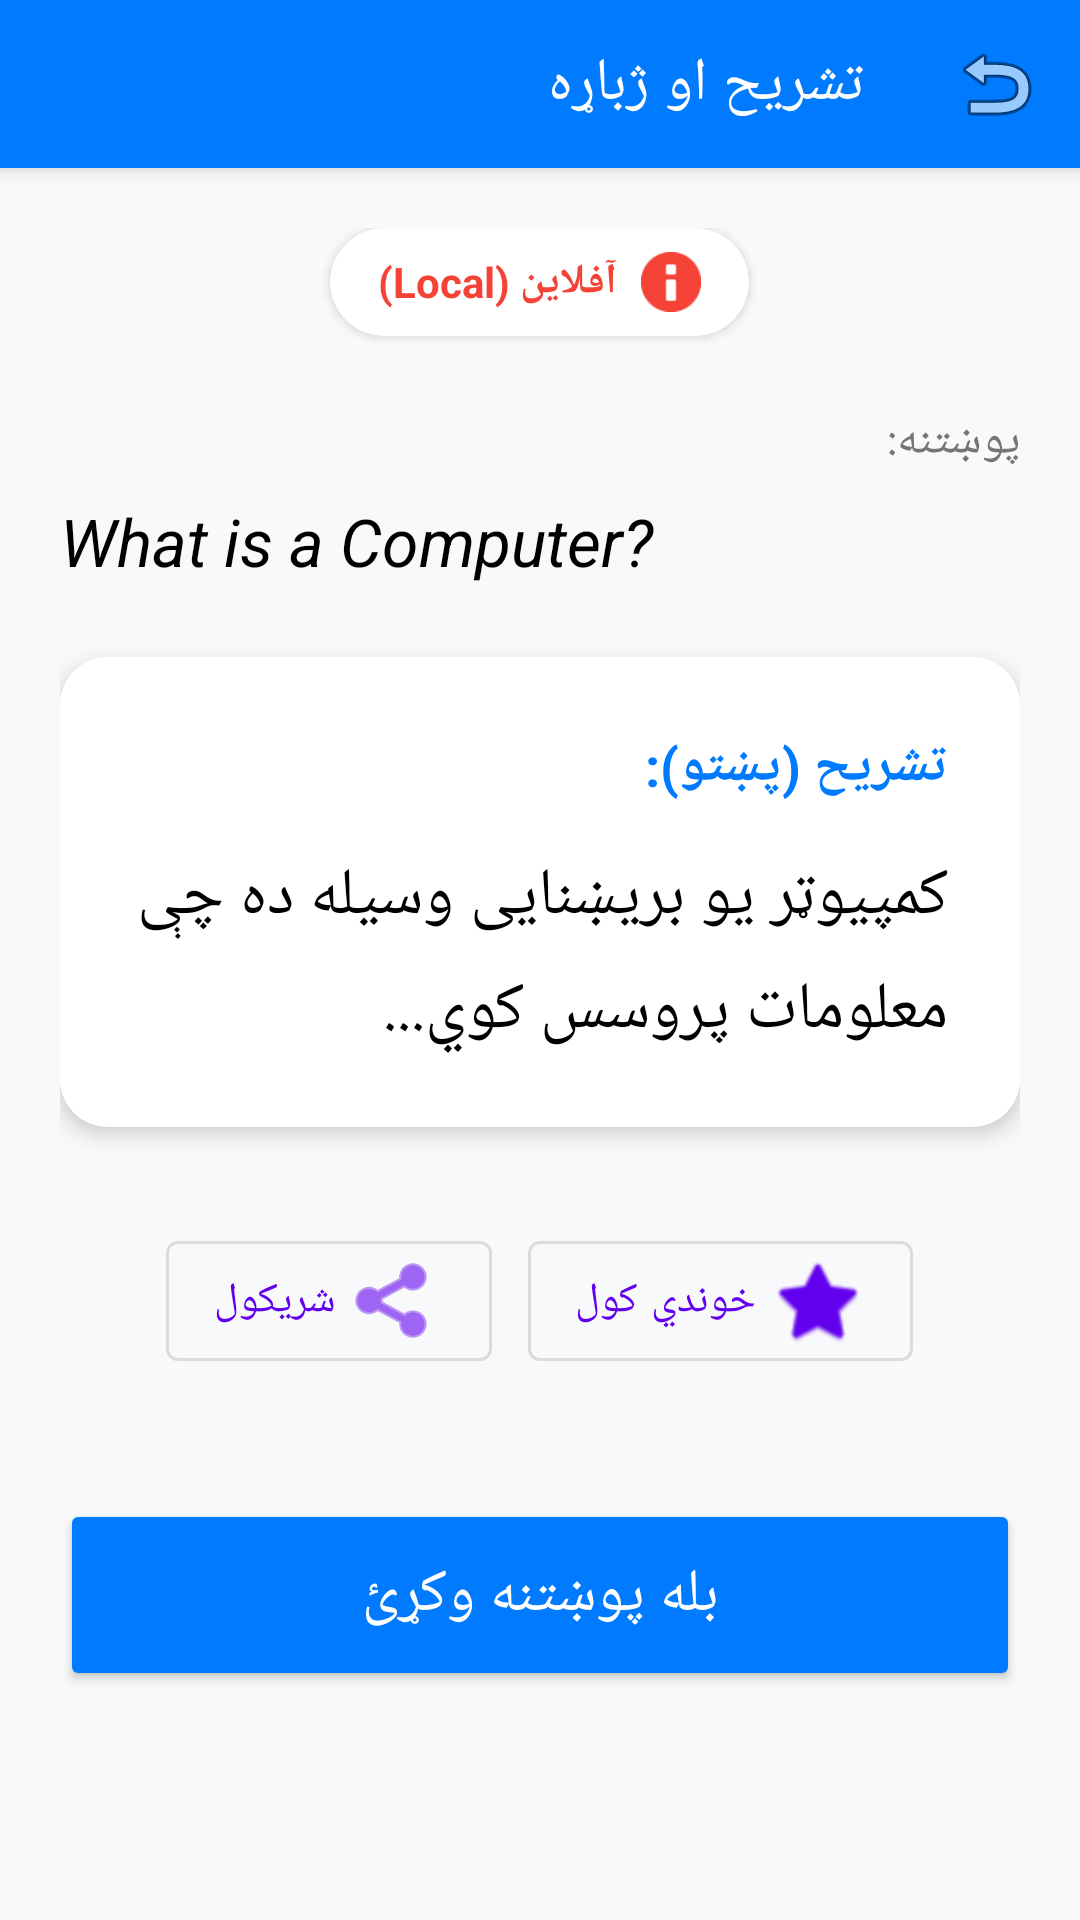

Layout XML and referenced resources for this Android screen:
<!-- AndroidManifest.xml: application theme Theme.MaterialComponents.DayNight.NoActionBar -->
<!-- res/layout/activity_explanation.xml -->
<?xml version="1.0" encoding="utf-8"?>

<androidx.coordinatorlayout.widget.CoordinatorLayout xmlns:android="http://schemas.android.com/apk/res/android"
    xmlns:app="http://schemas.android.com/apk/res-auto"
    xmlns:tools="http://schemas.android.com/tools"
    android:layout_width="match_parent"
    android:layout_height="match_parent"
    android:background="@color/light_bg"
    android:layoutDirection="rtl"
    tools:context=".ExplanationActivity">

    <androidx.core.widget.NestedScrollView
        android:layout_width="match_parent"
        android:layout_height="match_parent"
        app:layout_behavior="@string/appbar_scrolling_view_behavior">

        <LinearLayout
            android:layout_width="match_parent"
            android:layout_height="wrap_content"
            android:orientation="vertical"
            android:padding="20dp">

            <com.google.android.material.card.MaterialCardView
                android:layout_width="wrap_content"
                android:layout_height="wrap_content"
                android:layout_gravity="center"
                app:cardBackgroundColor="@color/white"
                app:cardCornerRadius="20dp"
                app:cardElevation="2dp">

                <LinearLayout
                    android:layout_width="wrap_content"
                    android:layout_height="wrap_content"
                    android:gravity="center"
                    android:orientation="horizontal"
                    android:paddingHorizontal="16dp"
                    android:paddingVertical="8dp">

                    <ImageView
                        android:layout_width="20dp"
                        android:layout_height="20dp"
                        android:src="@android:drawable/ic_dialog_info"
                        app:tint="#F44336" />

                    <TextView
                        android:layout_width="wrap_content"
                        android:layout_height="wrap_content"
                        android:layout_marginStart="8dp"
                        android:text="آفلاین (Local)"
                        android:textColor="#F44336"
                        android:textSize="14sp"
                        android:textStyle="bold" />
                </LinearLayout>
            </com.google.android.material.card.MaterialCardView>

            <TextView
                android:layout_width="match_parent"
                android:layout_height="wrap_content"
                android:layout_marginTop="24dp"
                android:text="پوښتنه:"
                android:textColor="#757575"
                android:textSize="16sp" />

            <TextView
                android:id="@+id/askedQuestionText"
                android:layout_width="match_parent"
                android:layout_height="wrap_content"
                android:layout_marginTop="8dp"
                android:text="What is a Computer?"
                android:textColor="@color/black"
                android:textDirection="ltr"
                android:textSize="22sp"
                android:textStyle="italic" />

            <com.google.android.material.card.MaterialCardView
                android:layout_width="match_parent"
                android:layout_height="wrap_content"
                android:layout_marginTop="24dp"
                app:cardCornerRadius="16dp"
                app:cardElevation="4dp">

                <LinearLayout
                    android:layout_width="match_parent"
                    android:layout_height="wrap_content"
                    android:background="@color/white"
                    android:orientation="vertical"
                    android:padding="24dp">

                    <TextView
                        android:layout_width="wrap_content"
                        android:layout_height="wrap_content"
                        android:text="تشریح (پښتو):"
                        android:textColor="@color/primary_blue"
                        android:textSize="18sp"
                        android:textStyle="bold" />

                    <TextView
                        android:id="@+id/pashtoExplanationText"
                        android:layout_width="match_parent"
                        android:layout_height="wrap_content"
                        android:layout_marginTop="16dp"
                        android:lineSpacingExtra="8dp"
                        android:text="کمپیوټر یو بریښنایی وسیله ده چې معلومات پروسس کوي..."
                        android:textColor="@color/black"
                        android:textSize="22sp" />
                </LinearLayout>
            </com.google.android.material.card.MaterialCardView>

            <LinearLayout
                android:layout_width="match_parent"
                android:layout_height="wrap_content"
                android:layout_marginTop="32dp"
                android:gravity="center"
                android:orientation="horizontal">

                <com.google.android.material.button.MaterialButton
                    android:id="@+id/saveBtn"
                    style="@style/Widget.MaterialComponents.Button.OutlinedButton"
                    android:layout_width="wrap_content"
                    android:layout_height="wrap_content"
                    android:layout_marginEnd="12dp"
                    android:text="خوندي کول"
                    app:icon="@android:drawable/btn_star_big_off" />

                <com.google.android.material.button.MaterialButton
                    android:id="@+id/shareBtn"
                    style="@style/Widget.MaterialComponents.Button.OutlinedButton"
                    android:layout_width="wrap_content"
                    android:layout_height="wrap_content"
                    android:text="شریکول"
                    app:icon="@android:drawable/ic_menu_share" />
            </LinearLayout>

            <Button
                android:id="@+id/askAnotherBtn"
                android:layout_width="match_parent"
                android:layout_height="64dp"
                android:layout_marginTop="40dp"
                android:backgroundTint="@color/primary_blue"
                android:text="بله پوښتنه وکړئ"
                android:textColor="@color/white"
                android:textSize="20sp"
                app:cornerRadius="12dp" />
        </LinearLayout>
    </androidx.core.widget.NestedScrollView>

    <com.google.android.material.appbar.AppBarLayout
        android:layout_width="match_parent"
        android:layout_height="wrap_content">
        <androidx.appcompat.widget.Toolbar
            android:id="@+id/toolbar"
            android:layout_width="match_parent"
            android:layout_height="?attr/actionBarSize"
            android:background="@color/primary_blue"
            app:title="تشریح او ژباړه"
            app:titleTextColor="@color/white"
            app:navigationIcon="@android:drawable/ic_menu_revert" />
    </com.google.android.material.appbar.AppBarLayout>
</androidx.coordinatorlayout.widget.CoordinatorLayout>
<!-- resources referenced by this layout -->
<resources>
  <color name="black">#FF000000</color>
  <color name="light_bg">#F8F9FA</color>
  <color name="primary_blue">#007BFF</color>
  <color name="white">#FFFFFFFF</color>
</resources>
